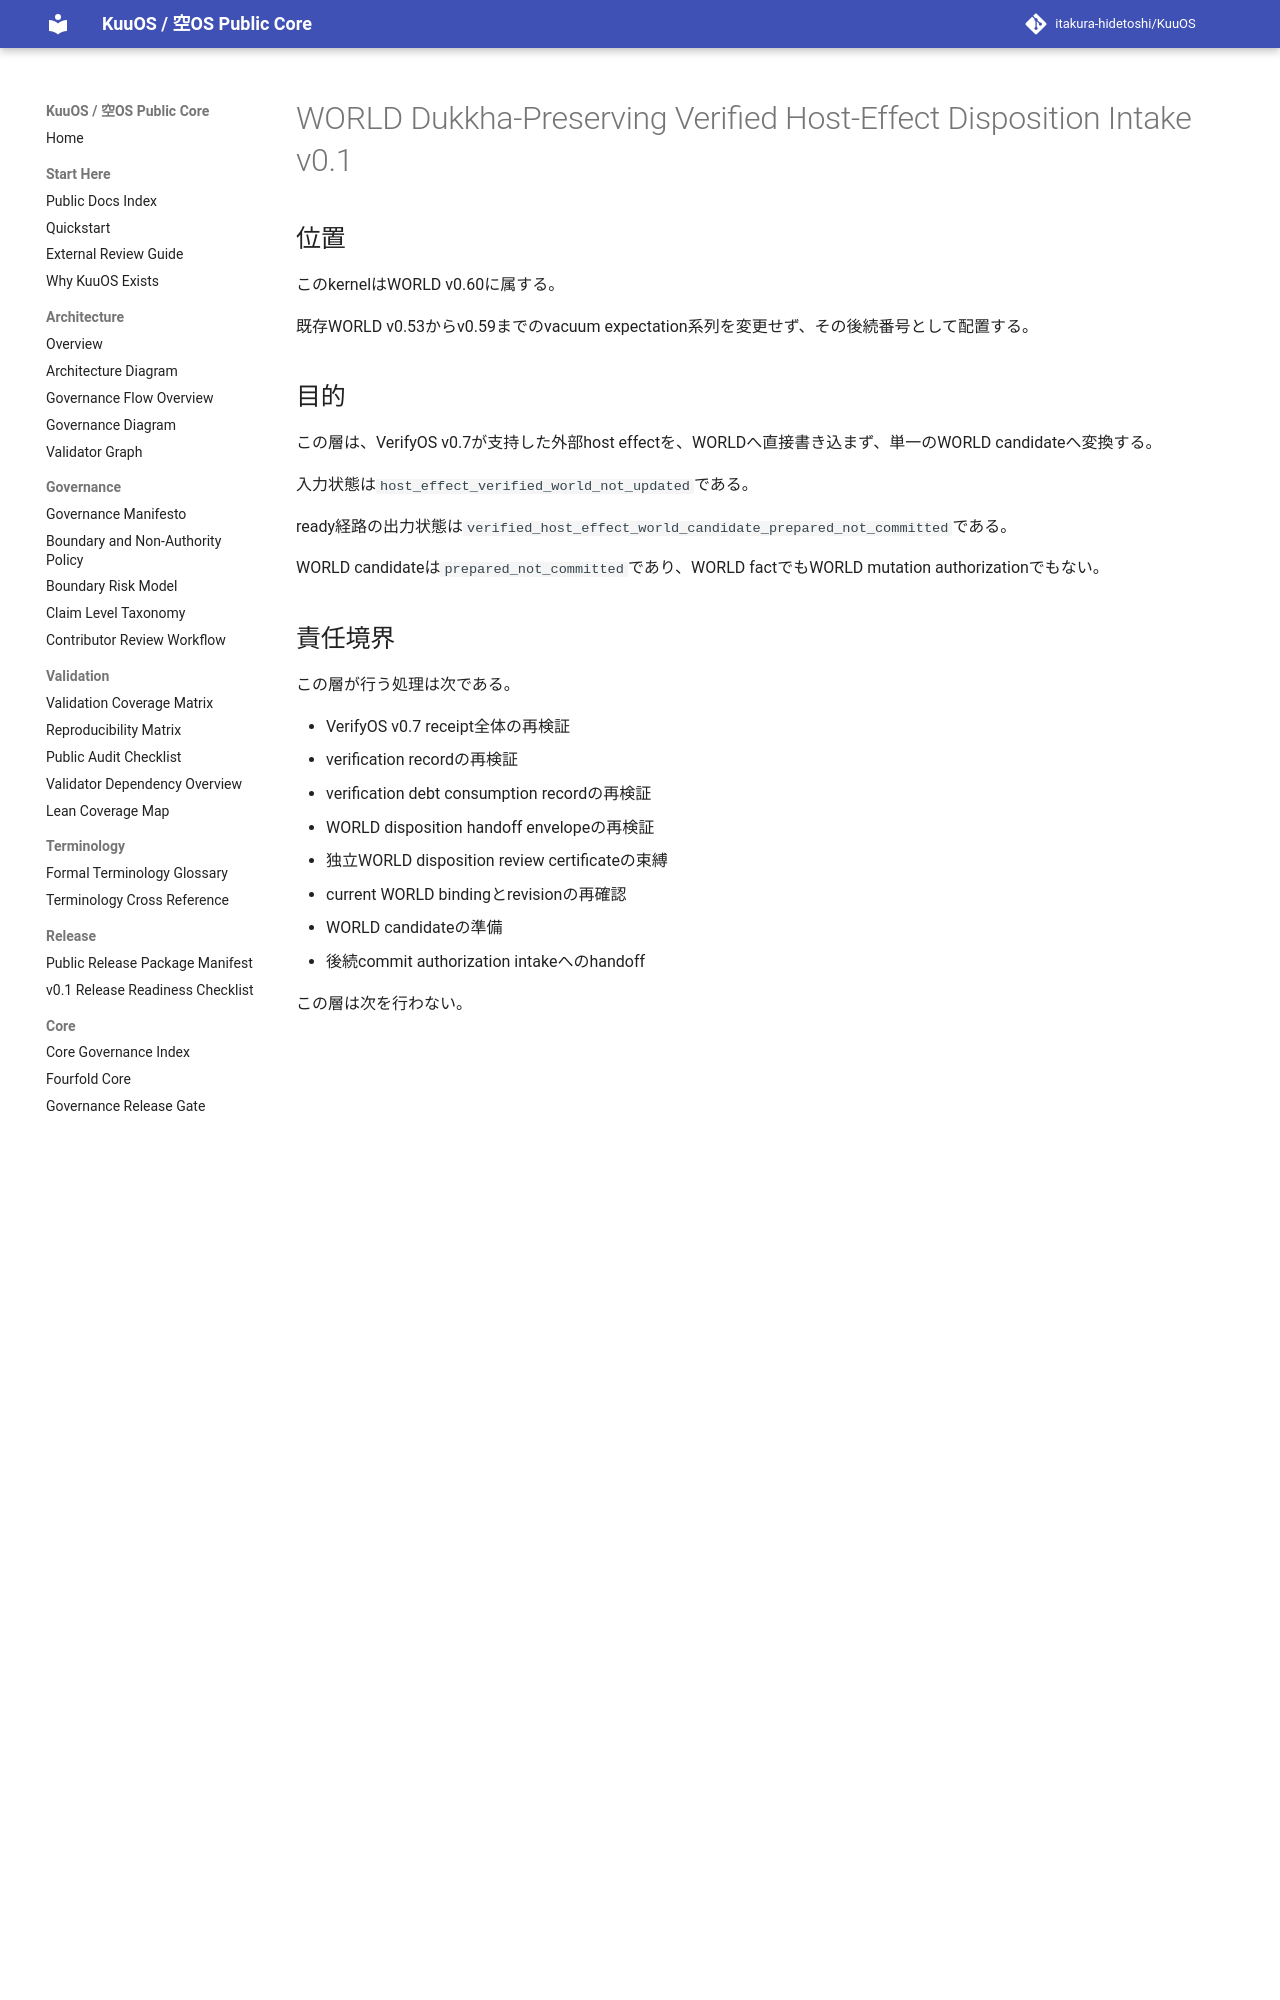

repository: itakura-hidetoshi/KuuOS · page: WORLD_DUKKHA_PRESERVING_VERIFIED_HOST_EFFECT_DISPOSITION_INTAKE_v0_1/index.html · generator: mkdocs

# WORLD Dukkha-Preserving Verified Host-Effect Disposition Intake v0.1

## 位置

このkernelはWORLD v0.60に属する。

既存WORLD v0.53からv0.59までのvacuum expectation系列を変更せず、その後続番号として配置する。

## 目的

この層は、VerifyOS v0.7が支持した外部host effectを、WORLDへ直接書き込まず、単一のWORLD candidateへ変換する。

入力状態は`host_effect_verified_world_not_updated`である。

ready経路の出力状態は`verified_host_effect_world_candidate_prepared_not_committed`である。

WORLD candidateは`prepared_not_committed`であり、WORLD factでもWORLD mutation authorizationでもない。

## 責任境界

この層が行う処理は次である。

- VerifyOS v0.7 receipt全体の再検証
- verification recordの再検証
- verification debt consumption recordの再検証
- WORLD disposition handoff envelopeの再検証
- 独立WORLD disposition review certificateの束縛
- current WORLD bindingとrevisionの再確認
- WORLD candidateの準備
- 後続commit authorization intakeへのhandoff

この層は次を行わない。

- persistent WORLD modelの更新
- WORLD factの確定
- causal attributionの確定
- 実現した苦低減の確定
- host operationの再実行
- observationまたはverificationの再実行
- tool invocation
- external side effect
- plan completion
- rollback
- compensation
